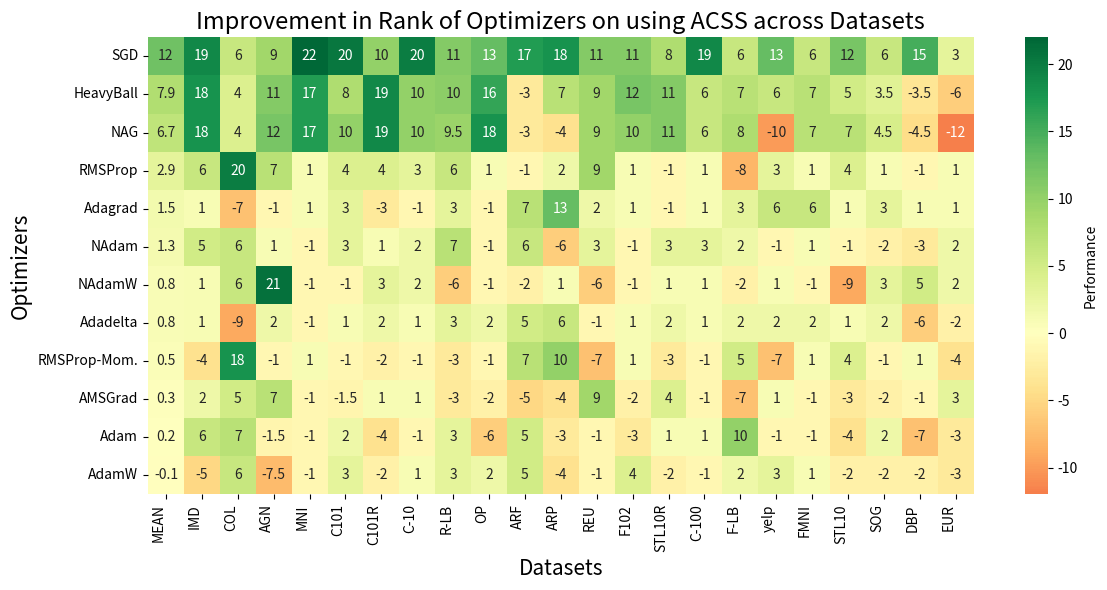

Here is the Python script that generated this plot: (Note: this script raises an exception after producing the figure.)
import pandas as pd
import seaborn as sns
import matplotlib.pyplot as plt

# Load the data from the provided text
data = {
    "Optimizer": ["SGD", "HeavyBall", "NAG", "RMSProp", "Adagrad", "NAdam", "NAdamW", "Adadelta", "RMSProp-Mom.", "AMSGrad", "Adam", "AdamW"],
    "Mem": ["2x", "3x", "3x", "3x", "3x", "4x", "4x", "3x", "4x", "4x", "4x", "4x"],
    "MEAN": [12.5, 7.9, 6.7, 2.9, 1.5, 1.3, 0.8, 0.8, 0.5, 0.3, 0.2, -0.1],
    "IMD": [19, 18, 18, 6, 1, 5, 1, 1, -4, 2, 6, -5],
    "COL": [6, 4, 4, 20, -7, 6, 6, -9, 18, 5, 7, 6],
    "AGN": [9, 11, 12, 7, -1, 1, 21, 2, -1, 7, -1.5, -7.5],
    "MNI": [22, 17, 17, 1, 1, -1, -1, -1, 1, -1, -1, -1],
    "C101": [20.5, 8, 10, 4, 3, 3, -1, 1, -1, -1.5, 2, 3],
    "C101R": [10, 19, 19, 4, -3, 1, 3, 2, -2, 1, -4, -2],
    "C-10": [20, 10, 10, 3, -1, 2, 2, 1, -1, 1, -1, 1],
    "R-LB": [11, 10.5, 9.5, 6, 3, 7, -6, 3, -3, -3, 3, 3],
    "OP": [13, 16, 18, 1, -1, -1, -1, 2, -1, -2, -6, 2],
    "ARF": [17, -3, -3, -1, 7, 6, -2, 5, 7, -5, 5, 5],
    "ARP": [18, 7, -4, 2, 13, -6, 1, 6, 10, -4, -3, -4],
    "REU": [11, 9, 9, 9, 2, 3, -6, -1, -7, 9, -1, -1],
    "F102": [11, 12, 10, 1, 1, -1, -1, 1, 1, -2, -3, 4],
    "STL10R": [8, 11, 11, -1, -1, 3, 1, 2, -3, 4, 1, -2],
    "C-100": [19, 6, 6, 1, 1, 3, 1, 1, -1, -1, 1, -1],
    "F-LB": [6, 7, 8, -8, 3, 2, -2, 2, 5, -7, 10, 2],
    "yelp": [13, 6, -10, 3, 6, -1, 1, 2, -7, 1, -1, 3],
    "FMNI": [6, 7, 7, 1, 6, 1, -1, 2, 1, -1, -1, 1],
    "STL10": [12, 5, 7, 4, 1, -1, -9, 1, 4, -3, -4, -2],
    "SOG": [6, 3.5, 4.5, 1, 3, -2, 3, 2, -1, -2, 2, -2],
    "DBP": [15, -3.5, -4.5, -1, 1, -3, 5, -6, 1, -1, -7, -2],
    "EUR": [3, -6, -12, 1, 1, 2, 2, -2, -4, 3, -3, -3]
}

df = pd.DataFrame(data)

# Set the 'Optimizer' column as the index
df.set_index('Optimizer', inplace=True)



# Create the heatmap with the specified requirements
plt.figure(figsize=(12, 6))
heatmap = sns.heatmap(df.iloc[:, 1:], annot=True, cmap='RdYlGn', center=0, cbar_kws={'label': 'Performance'})
heatmap.set_yticklabels(heatmap.get_yticklabels())
heatmap.set_xticklabels(heatmap.get_xticklabels(), horizontalalignment='right')
heatmap.set_xlabel('Datasets', fontsize=15)
heatmap.set_ylabel('Optimizers', fontsize=15)
plt.title('Improvement in Rank of Optimizers on using ACSS across Datasets', fontsize=17)

# Adjust layout to prevent cutting off labels
plt.tight_layout()

plt.savefig("outputs/plots/overall_rank_heatmap.pdf")
# Show the plot
plt.show()